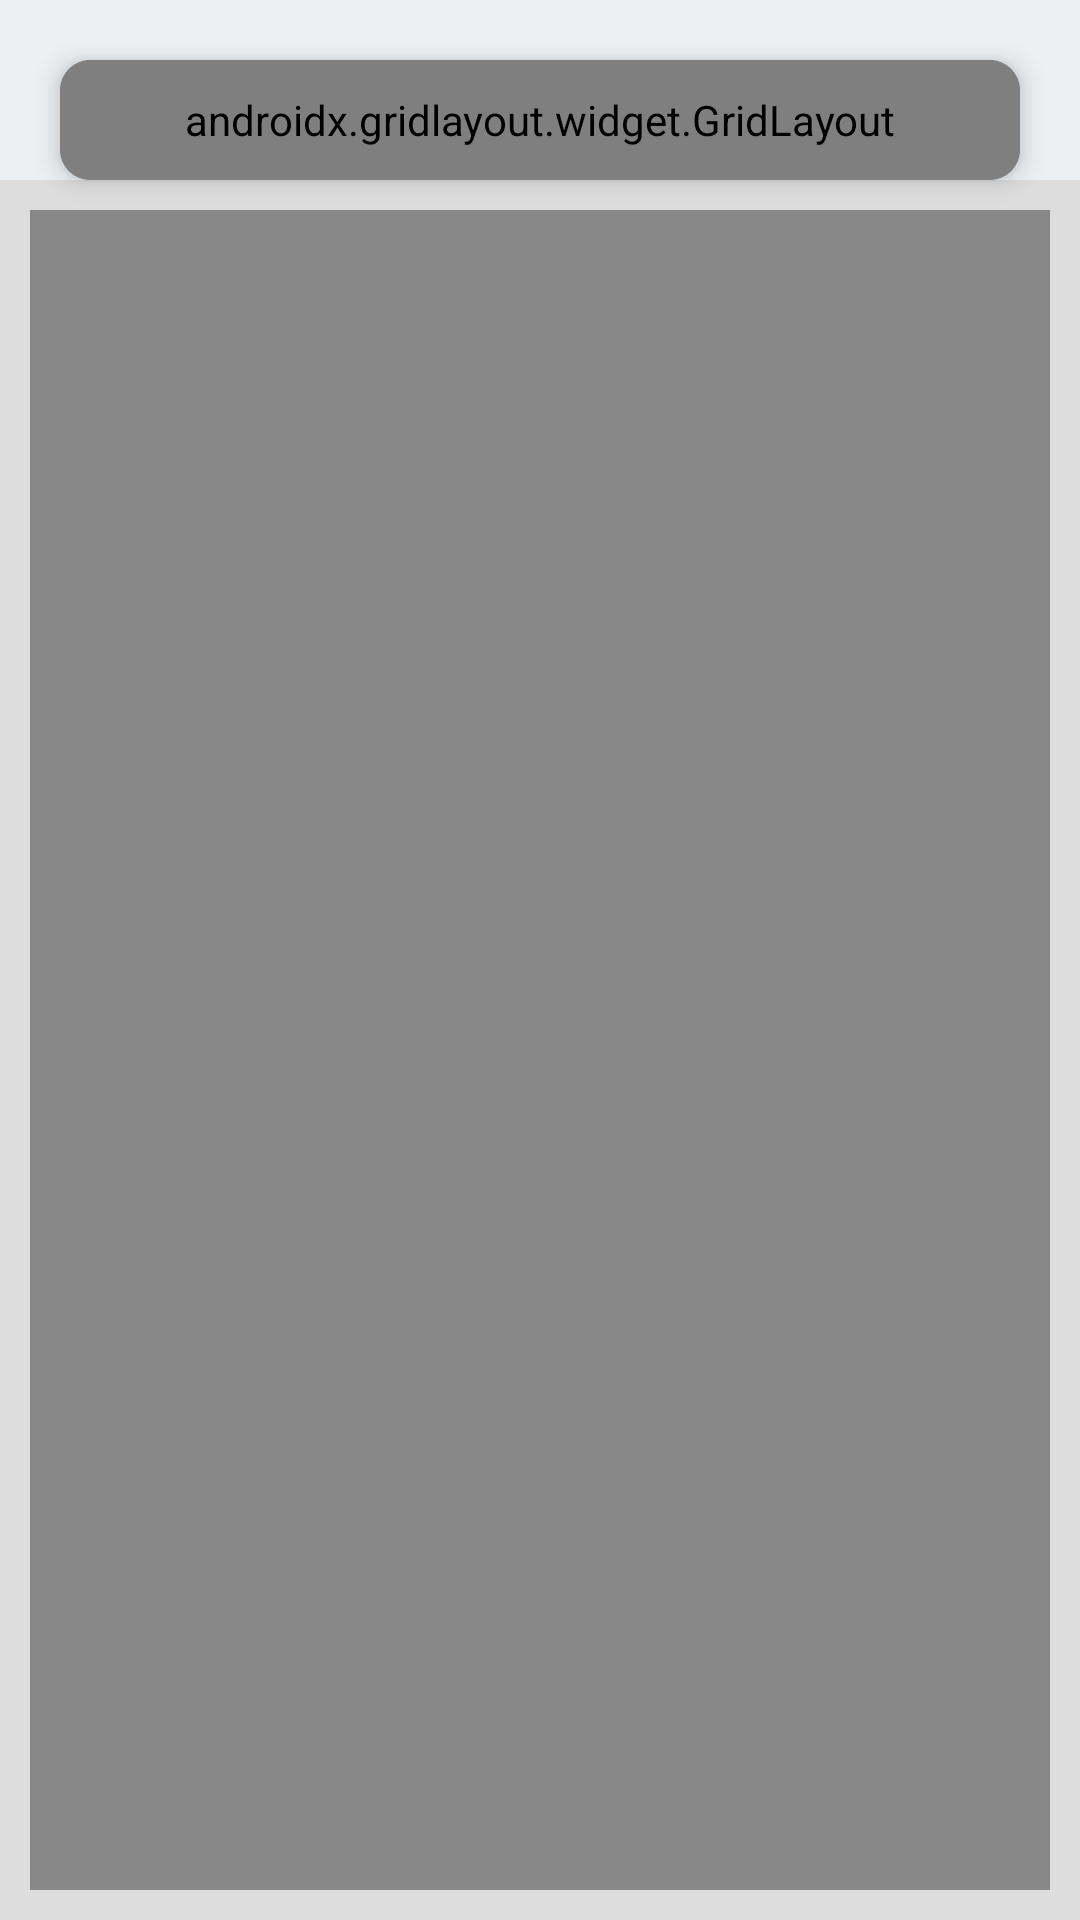

Here is an Android app screen rendered from its layout file. Give the layout XML and the strings, colors and styles it references.
<!-- AndroidManifest.xml: application theme Theme.PA_USPTU -->
<!-- res/layout/schedule_activity.xml -->
<?xml version="1.0" encoding="utf-8"?>
<LinearLayout xmlns:android="http://schemas.android.com/apk/res/android"
    xmlns:card_view="http://schemas.android.com/apk/res-auto"
    xmlns:tools="http://schemas.android.com/tools"
    android:orientation="vertical"
    android:layout_width="match_parent"
    android:layout_height="match_parent"
    android:background="@color/Main_Color">

    <androidx.drawerlayout.widget.DrawerLayout
        xmlns:android="http://schemas.android.com/apk/res/android"
        xmlns:app="http://schemas.android.com/apk/res-auto"
        android:id="@+id/Drawer"
        android:layout_width="match_parent"
        android:layout_height="match_parent">

        <LinearLayout xmlns:android="http://schemas.android.com/apk/res/android"
        xmlns:card_view="http://schemas.android.com/apk/res-auto"
        xmlns:tools="http://schemas.android.com/tools"
        android:orientation="vertical"
        android:layout_width="match_parent"
        android:layout_height="match_parent"
        android:background="@color/Main_Color">

            <androidx.cardview.widget.CardView
                android:layout_width="match_parent"
                android:layout_height="40dp"
                card_view:cardElevation="5dp"
                android:layout_marginStart="20dp"
                android:layout_marginEnd="20dp"
                android:layout_marginTop="20dp"
                card_view:cardCornerRadius="10dp">

                <ImageView
                    android:layout_width="match_parent"
                    android:layout_height="match_parent"
                    android:src="@drawable/menu_card"/>

                <androidx.gridlayout.widget.GridLayout
                    android:layout_width="match_parent"
                    android:layout_height="40dp">

                    <LinearLayout android:layout_width="wrap_content"
                        android:layout_height="wrap_content"
                        card_view:layout_gravity="left">

                        <de.hdodenhof.circleimageview.CircleImageView
                            xmlns:app="http://schemas.android.com/apk/res-auto"
                            android:id="@+id/button_account"
                            android:layout_width="30dp"
                            android:layout_height="30dp"
                            android:src="@mipmap/avatar_student"
                            app:civ_border_width="1dp"
                            app:civ_border_color="#FF292D32"
                            android:layout_marginTop="5dp"
                            android:layout_marginStart="15dp"
                            app:layout_row="0"
                            app:layout_column="0"/>
                    </LinearLayout>

                    <TextView
                        android:layout_width="wrap_content"
                        android:layout_height="wrap_content"
                        android:text="Расписание"
                        android:textColor="#FF292D32"
                        card_view:layout_gravity="center"
                        android:textSize="15dp"
                        android:fontFamily="@font/source_sans_pro_semi_bold"/>

                    <LinearLayout android:layout_width="wrap_content"
                        android:layout_height="wrap_content">

                        <ImageButton
                            android:id="@+id/menu"
                            android:layout_width="35dp"
                            android:layout_height="35dp"
                            android:layout_marginEnd="15dp"
                            android:background="@drawable/ic_menu"
                            android:backgroundTint="#FF292D32"
                            android:layout_marginTop="2.5dp"
                            card_view:layout_gravity="right"
                            tools:ignore="SpeakableTextPresentCheck" />
                    </LinearLayout>

                </androidx.gridlayout.widget.GridLayout>

            </androidx.cardview.widget.CardView>

            <RelativeLayout xmlns:android="http://schemas.android.com/apk/res/android"
                android:layout_width="fill_parent"
                android:layout_height="fill_parent"
                android:padding="10dip"
                android:background="#ddd">

                <TextView
                    android:id="@+id/text_view"
                    android:layout_width="fill_parent"
                    android:layout_height="fill_parent"
                    android:layout_centerInParent="true"
                    android:gravity="center"
                    android:background="#888"
                    android:textColor="#fff"
                    android:textSize="30dip"/>
            </RelativeLayout>

        </LinearLayout>

        
        <RelativeLayout
            android:id="@+id/right_drawer"
            android:layout_width="320dp"
            android:layout_height="match_parent"
            android:layout_marginTop="20dp"
            android:layout_marginBottom="30dp"
            android:backgroundTint="@android:color/transparent"
            android:layout_gravity="end"
            android:choiceMode="none"
            android:clickable="true"
            android:background="@android:color/transparent"
            xmlns:android="http://schemas.android.com/apk/res/android" />

    </androidx.drawerlayout.widget.DrawerLayout>

</LinearLayout>
<!-- resources referenced by this layout -->
<resources>
  <color name="Main_Color">#FFECF0F3</color>
  <!-- drawable ic_menu (drawable-anydpi) -->
  <vector xmlns:android="http://schemas.android.com/apk/res/android"
      android:width="24dp"
      android:height="24dp"
      android:viewportWidth="24"
      android:viewportHeight="24"
      android:tint="#000">
    <path
        android:fillColor="@android:color/black"
        android:pathData="M3,18h18v-2L3,16v2zM3,13h18v-2L3,11v2zM3,6v2h18L21,6L3,6z"/>
  </vector>
  <!-- drawable menu_card (drawable) -->
  <?xml version="1.0" encoding="utf-8"?>
  <inset xmlns:android="http://schemas.android.com/apk/res/android">
      <shape android:shape="rectangle">
          <solid android:color="#E3E6EC" />
          <stroke android:width="2dp" android:color="#0500FF" />
          <corners android:radius="10dp" />
      </shape>
  </inset>
  <!-- mipmap avatar_student: png bitmap (mipmap-mdpi, 17384 bytes) -->
  <style name="Theme.PA_USPTU" parent="Theme.MaterialComponents.DayNight.NoActionBar">
          
          <item name="colorOnPrimary">@color/white</item>
          <item name="colorOnPrimarySurface">@color/dark</item>
          
          <item name="colorOnSecondary">@color/black</item>
          
          <item name="android:statusBarColor" tools:targetApi="l">?attr/colorOnPrimarySurface</item>
          
      </style>
  <color name="white">#FFFFFFFF</color>
  <color name="dark">#FF292D32</color>
  <color name="black">#FF000000</color>
</resources>
